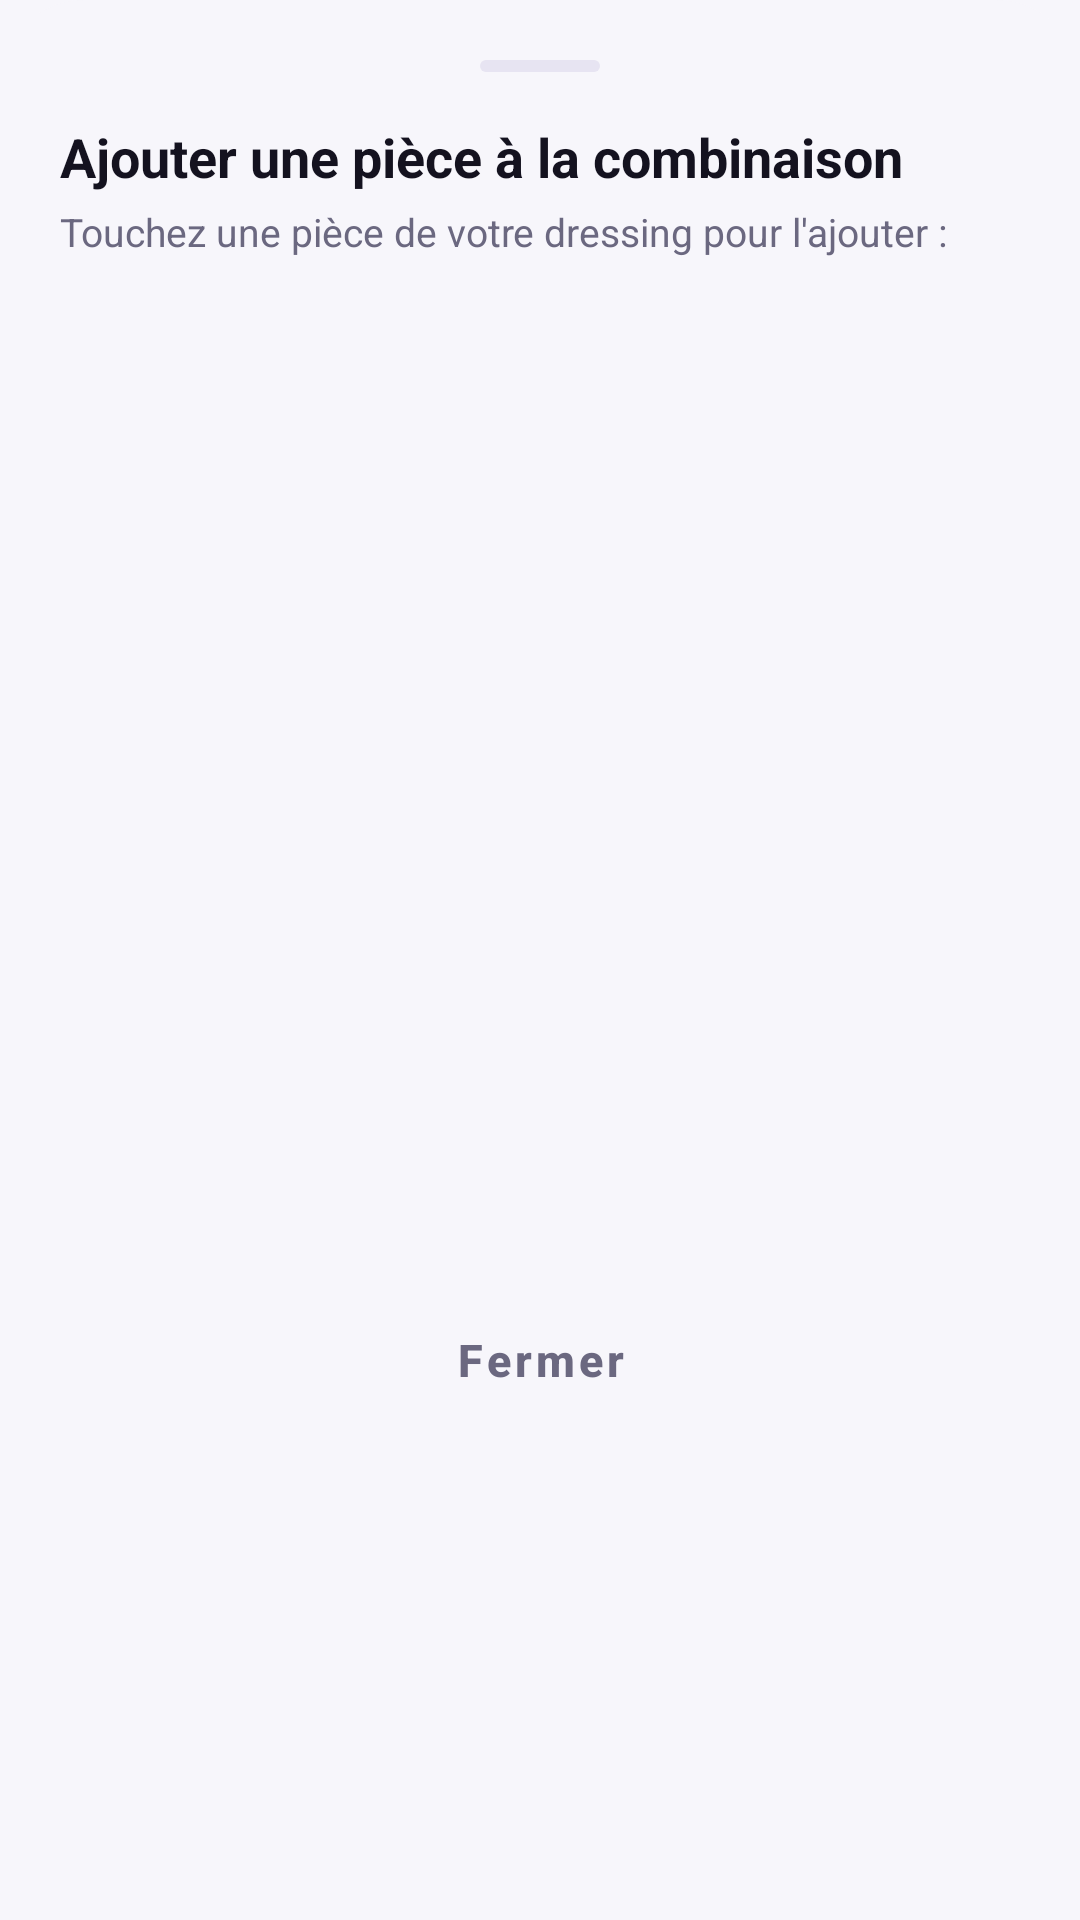

Reconstruct the res/layout file that produces this screen, plus the resources it refers to.
<!-- AndroidManifest.xml: application theme Theme.Wearia -->
<!-- res/layout/dialog_select_clothing_piece.xml -->
<?xml version="1.0" encoding="utf-8"?>
<LinearLayout xmlns:android="http://schemas.android.com/apk/res/android"
    xmlns:app="http://schemas.android.com/apk/res-auto"
    xmlns:tools="http://schemas.android.com/tools"
    android:layout_width="match_parent"
    android:layout_height="wrap_content"
    android:orientation="vertical"
    android:background="@drawable/bg_dialog_bottom_sheet"
    android:padding="20dp"
    android:maxHeight="520dp">

    
    <View
        android:layout_width="40dp"
        android:layout_height="4dp"
        android:layout_gravity="center_horizontal"
        android:layout_marginBottom="16dp"
        android:background="@drawable/bg_sheet_drag_handle" />

    
    <TextView
        android:layout_width="wrap_content"
        android:layout_height="wrap_content"
        android:text="Ajouter une pièce à la combinaison"
        android:textSize="18sp"
        android:textStyle="bold"
        android:textColor="@color/colorTextPrimary" />

    <TextView
        android:layout_width="wrap_content"
        android:layout_height="wrap_content"
        android:text="Touchez une pièce de votre dressing pour l'ajouter :"
        android:textSize="13sp"
        android:textColor="@color/colorTextSecondary"
        android:layout_marginTop="4dp"
        android:layout_marginBottom="14dp" />

    <TextView
        android:id="@+id/tv_no_available_clothes"
        android:layout_width="match_parent"
        android:layout_height="120dp"
        android:gravity="center"
        android:text="Aucun autre vêtement disponible dans votre dressing."
        android:textColor="@color/colorTextSecondary"
        android:textSize="14sp"
        android:visibility="gone" />

    
    <androidx.recyclerview.widget.RecyclerView
        android:id="@+id/rv_available_clothes"
        android:layout_width="match_parent"
        android:layout_height="320dp"
        android:clipToPadding="false"
        tools:listitem="@layout/item_select_clothing" />

    <com.google.android.material.button.MaterialButton
        android:id="@+id/btn_cancel_select"
        style="@style/Widget.MaterialComponents.Button.TextButton"
        android:layout_width="match_parent"
        android:layout_height="48dp"
        android:text="Fermer"
        android:textColor="@color/colorTextSecondary"
        android:layout_marginTop="10dp" />

</LinearLayout>
<!-- res/layout/item_select_clothing.xml (included above) -->
<?xml version="1.0" encoding="utf-8"?>
<com.google.android.material.card.MaterialCardView
    xmlns:android="http://schemas.android.com/apk/res/android"
    xmlns:app="http://schemas.android.com/apk/res-auto"
    xmlns:tools="http://schemas.android.com/tools"
    android:layout_width="match_parent"
    android:layout_height="wrap_content"
    android:layout_marginVertical="5dp"
    android:layout_marginHorizontal="2dp"
    android:clickable="true"
    android:focusable="true"
    app:cardCornerRadius="16dp"
    app:cardElevation="1dp"
    app:cardBackgroundColor="@color/colorSurfaceCard"
    app:strokeColor="@color/colorBorder"
    app:strokeWidth="1dp">

    <LinearLayout
        android:layout_width="match_parent"
        android:layout_height="wrap_content"
        android:orientation="horizontal"
        android:gravity="center_vertical"
        android:padding="10dp">

        
        <com.google.android.material.card.MaterialCardView
            android:layout_width="56dp"
            android:layout_height="56dp"
            app:cardCornerRadius="12dp"
            app:cardElevation="0dp"
            app:strokeWidth="0dp"
            app:cardBackgroundColor="@color/colorSurface">

            <ImageView
                android:id="@+id/iv_clothing_img"
                android:layout_width="match_parent"
                android:layout_height="match_parent"
                android:scaleType="fitCenter"
                android:background="@drawable/bg_clothing_item_preview"
                android:contentDescription="Photo vêtement" />
        </com.google.android.material.card.MaterialCardView>

        
        <LinearLayout
            android:layout_width="0dp"
            android:layout_height="wrap_content"
            android:layout_weight="1"
            android:orientation="vertical"
            android:layout_marginStart="12dp">

            <TextView
                android:id="@+id/tv_clothing_name"
                android:layout_width="wrap_content"
                android:layout_height="wrap_content"
                android:text="Nom du vêtement"
                android:textSize="14sp"
                android:textStyle="bold"
                android:textColor="@color/colorTextPrimary"
                android:maxLines="1"
                android:ellipsize="end" />

            <LinearLayout
                android:layout_width="wrap_content"
                android:layout_height="wrap_content"
                android:orientation="horizontal"
                android:gravity="center_vertical"
                android:layout_marginTop="3dp">

                <TextView
                    android:id="@+id/tv_clothing_category"
                    android:layout_width="wrap_content"
                    android:layout_height="wrap_content"
                    android:text="Haut"
                    android:textSize="10sp"
                    android:textStyle="bold"
                    android:textColor="@color/badge_haut_text"
                    android:background="@drawable/bg_badge_haut"
                    android:paddingHorizontal="7dp"
                    android:paddingVertical="2dp" />

                <TextView
                    android:id="@+id/tv_clothing_color"
                    android:layout_width="wrap_content"
                    android:layout_height="wrap_content"
                    android:text="Bleu"
                    android:textSize="11sp"
                    android:textColor="@color/colorTextSecondary"
                    android:layout_marginStart="6dp" />
            </LinearLayout>
        </LinearLayout>

        
        <CheckBox
            android:id="@+id/cb_select"
            android:layout_width="wrap_content"
            android:layout_height="wrap_content"
            android:clickable="false"
            android:focusable="false"
            android:buttonTint="@color/colorPrimary"
            android:visibility="gone" />

        
        <ImageView
            android:id="@+id/iv_add_arrow"
            android:layout_width="28dp"
            android:layout_height="28dp"
            android:padding="6dp"
            android:src="@drawable/ic_add"
            app:tint="@color/colorPrimary"
            android:background="@drawable/bg_circle_button"
            android:visibility="gone"
            android:contentDescription="Ajouter" />

    </LinearLayout>
</com.google.android.material.card.MaterialCardView>
<!-- resources referenced by this layout -->
<resources>
  <color name="badge_haut_text">#5338D5</color>
  <color name="colorBorder">#E7E4F2</color>
  <color name="colorPrimary">#6C47FF</color>
  <color name="colorSurface">#FFFFFF</color>
  <color name="colorSurfaceCard">#FFFFFF</color>
  <color name="colorTextPrimary">#14121F</color>
  <color name="colorTextSecondary">#6B6880</color>
  <!-- drawable bg_badge_haut (drawable) -->
  <?xml version="1.0" encoding="utf-8"?>
  <shape xmlns:android="http://schemas.android.com/apk/res/android"
      android:shape="rectangle">
      <solid android:color="@color/badge_haut_bg" />
      <corners android:radius="12dp" />
  </shape>
  <!-- drawable bg_circle_button (drawable) -->
  <?xml version="1.0" encoding="utf-8"?>
  <shape xmlns:android="http://schemas.android.com/apk/res/android"
      android:shape="oval">
      <solid android:color="@color/colorSurface" />
      <stroke android:width="1dp" android:color="@color/colorBorder" />
  </shape>
  <!-- drawable bg_clothing_item_preview (drawable) -->
  <?xml version="1.0" encoding="utf-8"?>
  <shape xmlns:android="http://schemas.android.com/apk/res/android"
      android:shape="rectangle">
      <solid android:color="@color/colorSurfaceVariant" />
      <corners android:radius="14dp" />
  </shape>
  <!-- drawable bg_dialog_bottom_sheet (drawable) -->
  <?xml version="1.0" encoding="utf-8"?>
  <shape xmlns:android="http://schemas.android.com/apk/res/android"
      android:shape="rectangle">
      <solid android:color="@color/colorBackground" />
      <corners android:topLeftRadius="28dp" android:topRightRadius="28dp" />
  </shape>
  <!-- drawable bg_sheet_drag_handle (drawable) -->
  <?xml version="1.0" encoding="utf-8"?>
  <shape xmlns:android="http://schemas.android.com/apk/res/android"
      android:shape="rectangle">
      <solid android:color="@color/colorBorder" />
      <corners android:radius="2dp" />
  </shape>
  <color name="badge_haut_bg">#EAE5FF</color>
  <color name="colorSurfaceVariant">#F0EEF8</color>
  <color name="colorBackground">#F7F6FB</color>
  <color name="colorPrimaryVariant">#5338D5</color>
  <color name="colorOnPrimary">#FFFFFF</color>
  <color name="colorSecondary">#12B5A6</color>
  <color name="colorSecondaryVariant">#0E9487</color>
  <color name="colorOnSecondary">#FFFFFF</color>
  <style name="Widget.Wearia.Card" parent="Widget.MaterialComponents.CardView">
          <item name="cardBackgroundColor">@color/colorSurfaceCard</item>
          <item name="cardCornerRadius">@dimen/card_corner_radius</item>
          <item name="cardElevation">2dp</item>
          <item name="strokeColor">@color/colorBorder</item>
          <item name="strokeWidth">1dp</item>
      </style>
  <style name="Widget.Wearia.Chip" parent="Widget.MaterialComponents.Chip.Choice">
          <item name="chipCornerRadius">@dimen/chip_corner_radius</item>
          <item name="chipBackgroundColor">@color/colorSurface</item>
          <item name="chipStrokeColor">@color/colorBorder</item>
          <item name="chipStrokeWidth">1dp</item>
          <item name="android:textColor">@color/colorTextPrimary</item>
          <item name="android:textSize">13sp</item>
          <item name="android:textAlignment">center</item>
          <item name="android:gravity">center</item>
          <item name="android:paddingStart">14dp</item>
          <item name="android:paddingEnd">14dp</item>
          <item name="android:minHeight">40dp</item>
      </style>
  <style name="Widget.Wearia.BottomNav" parent="Widget.MaterialComponents.BottomNavigationView">
          <item name="backgroundTint">@color/colorSurface</item>
          <item name="itemIconTint">@color/bottom_nav_color_selector</item>
          <item name="itemTextColor">@color/bottom_nav_color_selector</item>
          <item name="elevation">12dp</item>
          <item name="itemRippleColor">#1A6C47FF</item>
      </style>
  <dimen name="pill_corner_radius">24dp</dimen>
  <dimen name="button_height">52dp</dimen>
  <dimen name="card_corner_radius">20dp</dimen>
  <dimen name="chip_corner_radius">20dp</dimen>
</resources>
